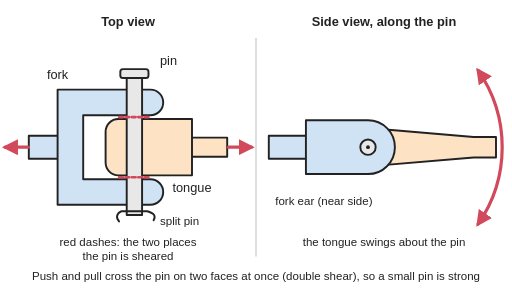
t = 0.00 s
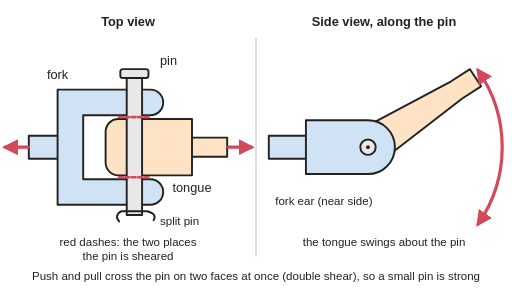
t = 0.75 s
t = 1.25 s: frame unchanged from t = 0.75 s, image omitted
t = 2.00 s: frame unchanged from t = 0.00 s, image omitted
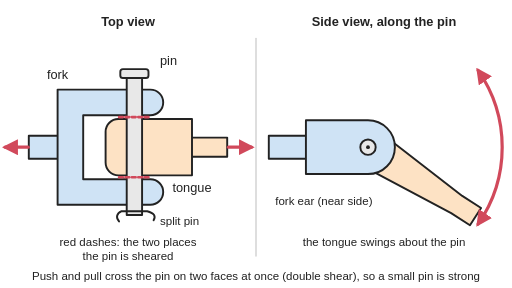
t = 2.75 s
t = 3.25 s: frame unchanged from t = 2.75 s, image omitted

The animated SVG that drew these frames (rendered in a browser with its animation timeline set to each time). Animation: 1 SMIL element (animateTransform=1); one cycle of 4.00 s, repeats indefinitely.

<svg xmlns="http://www.w3.org/2000/svg" viewBox="0 0 800 450" width="800" height="450" role="img">
<title>A clevis joint: a top view shows the flat tongue sitting between the two ears of a U-shaped fork with one pin through all three, cut by the load at two places (double shear), and a side view along the pin shows the tongue free to swing about the pin; the tongue swings up and down about the pin while the fork stays still.</title>
<rect width="800" height="450" fill="#ffffff"/>
<defs>
<marker id="ah" viewBox="0 0 10 10" refX="8" refY="5" markerWidth="5" markerHeight="5" orient="auto-start-reverse"><path d="M0,0 L10,5 L0,10 z" fill="#d1495b"/></marker>
<marker id="ak" viewBox="0 0 10 10" refX="8" refY="5" markerWidth="5" markerHeight="5" orient="auto-start-reverse"><path d="M0,0 L10,5 L0,10 z" fill="#222"/></marker>
<pattern id="hatch" width="10" height="10" patternUnits="userSpaceOnUse" patternTransform="rotate(45)"><rect width="10" height="10" fill="#e8e8e8"/><line x1="0" y1="0" x2="0" y2="10" stroke="#222" stroke-width="2"/></pattern>
</defs>
<g stroke-linejoin="round" stroke-linecap="round">
<line x1="400" y1="60" x2="400" y2="400" stroke="#cccccc" stroke-width="2"/>
<rect x="45" y="212" width="50" height="36" fill="#cfe3f5" stroke="#222" stroke-width="3"/>
<path d="M90,140 L235,140 A20,20 0 0 1 235,180 L130,180 L130,280 L235,280 A20,20 0 0 1 235,320 L90,320 Z" fill="#cfe3f5" stroke="#222" stroke-width="3"/>
<path d="M300,215 L355,215 L355,245 L300,245" fill="#fde2c4" stroke="#222" stroke-width="3"/>
<path d="M185,186 L300,186 L300,274 L185,274 A20,20 0 0 1 165,254 L165,206 A20,20 0 0 1 185,186 Z" fill="#fde2c4" stroke="#222" stroke-width="3"/>
<rect x="198" y="120" width="24" height="216" fill="#e8e8e8" stroke="#222" stroke-width="3"/>
<rect x="188" y="108" width="44" height="14" rx="4" fill="#e8e8e8" stroke="#222" stroke-width="3"/>
<path d="M190,330 L230,330 M230,330 Q246,334 240,344 M190,330 Q178,336 186,346" fill="none" stroke="#222" stroke-width="3"/>
<line x1="186" y1="183" x2="234" y2="183" stroke="#d1495b" stroke-width="4" stroke-dasharray="6 4"/><line x1="186" y1="277" x2="234" y2="277" stroke="#d1495b" stroke-width="4" stroke-dasharray="6 4"/>
<line x1="44" y1="230" x2="8" y2="230" stroke="#d1495b" stroke-width="5" marker-end="url(#ah)"/>
<line x1="357" y1="230" x2="393" y2="230" stroke="#d1495b" stroke-width="5" marker-end="url(#ah)"/>
<g><animateTransform attributeName="transform" type="rotate" dur="4s" repeatCount="indefinite" keyTimes="0;0.25;0.5;0.75;1" values="0 575 230;-38 575 230;0 575 230;38 575 230;0 575 230" calcMode="spline" keySplines="0.4 0 0.6 1;0.4 0 0.6 1;0.4 0 0.6 1;0.4 0 0.6 1"/><path d="M575,200 L740,214 L775,214 L775,246 L740,246 L575,260 A30,30 0 0 1 575,200 Z" fill="#fde2c4" stroke="#222" stroke-width="3"/></g>
<rect x="420" y="212" width="60" height="36" fill="#cfe3f5" stroke="#222" stroke-width="3"/>
<path d="M478,188 L575,188 A42,42 0 0 1 575,272 L478,272 Z" fill="#cfe3f5" stroke="#222" stroke-width="3"/>
<circle cx="575" cy="230" r="12" fill="#e8e8e8" stroke="#222" stroke-width="3"/><circle cx="575" cy="230" r="3" fill="#222"/>
<path d="M747,110 A210,210 0 0 1 747,350" fill="none" stroke="#d1495b" stroke-width="5" marker-start="url(#ah)" marker-end="url(#ah)"/>
</g>
<g font-family="Arial, Helvetica, sans-serif" font-size="20" fill="#222">
<g font-weight="bold" text-anchor="middle"><text x="200" y="40">Top view</text><text x="600" y="40">Side view, along the pin</text></g>
<text x="90" y="124" text-anchor="middle">fork</text>
<text x="300" y="300" text-anchor="middle">tongue</text>
<text x="250" y="102">pin</text>
<text x="250" y="352" font-size="18">split pin</text>
<text x="200" y="384" text-anchor="middle" font-size="18">red dashes: the two places</text><text x="200" y="406" text-anchor="middle" font-size="18">the pin is sheared</text>
<text x="430" y="320" font-size="18">fork ear (near side)</text>
<text x="600" y="384" text-anchor="middle" font-size="18">the tongue swings about the pin</text>
<text x="400" y="438" text-anchor="middle" font-size="18">Push and pull cross the pin on two faces at once (double shear), so a small pin is strong</text>
</g>
</svg>
